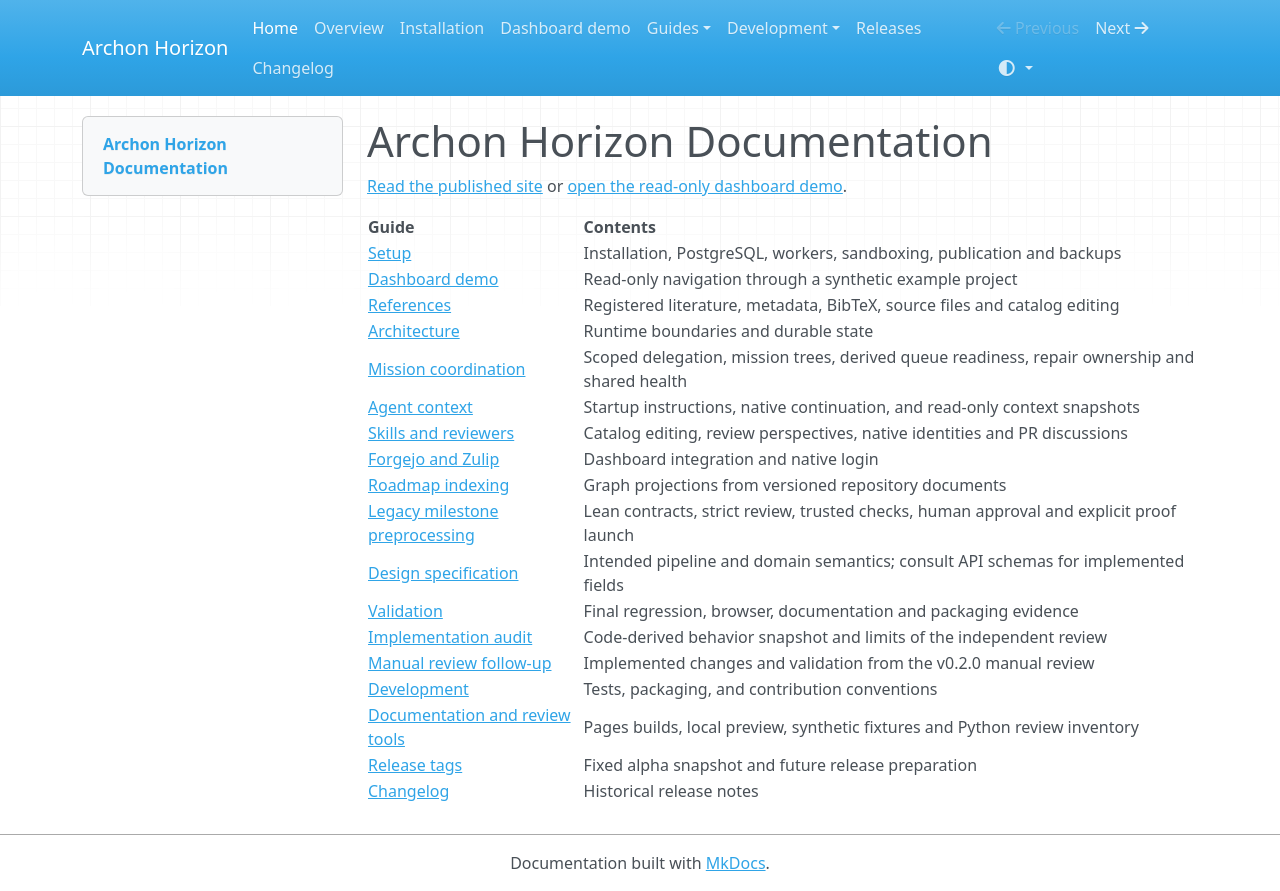

repository: frenzymath/Archon-Horizon · page: index.html · generator: mkdocs

# Archon Horizon Documentation

[Read the published site](https://frenzymath.github.io/Archon-Horizon/) or
[open the read-only dashboard demo](https://frenzymath.github.io/Archon-Horizon/demo/).

| Guide | Contents |
| --- | --- |
| [Setup](pipeline-setup.md) | Installation, PostgreSQL, workers, sandboxing, publication and backups |
| [Dashboard demo](dashboard-demo.md) | Read-only navigation through a synthetic example project |
| [References](references.md) | Registered literature, metadata, BibTeX, source files and catalog editing |
| [Architecture](architecture.md) | Runtime boundaries and durable state |
| [Mission coordination](mission-coordination.md) | Scoped delegation, mission trees, derived queue readiness, repair ownership and shared health |
| [Agent context](agent-context.md) | Startup instructions, native continuation, and read-only context snapshots |
| [Skills and reviewers](pipeline-reviewers.md) | Catalog editing, review perspectives, native identities and PR discussions |
| [Forgejo and Zulip](pipeline-browser-integrations.md) | Dashboard integration and native login |
| [Roadmap indexing](pipeline-roadmap-index.md) | Graph projections from versioned repository documents |
| [Legacy milestone preprocessing](pipeline-milestones.md) | Lean contracts, strict review, trusted checks, human approval and explicit proof launch |
| [Design specification](design/pipeline.md) | Intended pipeline and domain semantics; consult API schemas for implemented fields |
| [Validation](review/validation.md) | Final regression, browser, documentation and packaging evidence |
| [Implementation audit](design/implementation-audit.md) | Code-derived behavior snapshot and limits of the independent review |
| [Manual review follow-up](design/review-follow-up.md) | Implemented changes and validation from the v0.2.0 manual review |
| [Development](../CONTRIBUTING.md) | Tests, packaging, and contribution conventions |
| [Documentation and review tools](documentation-site.md) | Pages builds, local preview, synthetic fixtures and Python review inventory |
| [Release tags](releases.md) | Fixed alpha snapshot and future release preparation |
| [Changelog](CHANGELOG.md) | Historical release notes |
